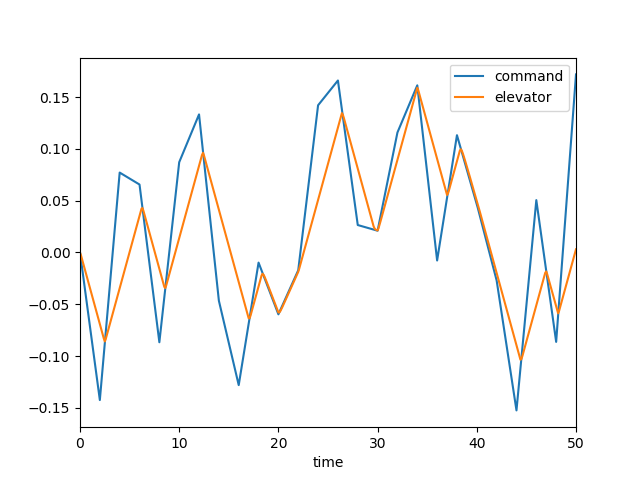

Values plotted in this chart, from the file beside it:
, time, dec, de, mode, u, w, q, theta
0, 0.0, 0.0, 0.0, 3.0, 0.0, 0.0, 0.0, 0.0
1, 0.1, -0.007124, -0.002793, 3.0, -0.000253, 0.0035, 0.0001549, 4.701817942986963e-06
2, 0.2, -0.01425, -0.006283, 3.0, -0.001385, 0.02027, 0.000661, 4.295532562537119e-05
3, 0.3, -0.02137, -0.009774, 3.0, -0.003771, 0.0567, 0.001458, 0.0001469
4, 0.4, -0.0285, -0.01326, 3.0, -0.007736, 0.1176, 0.002486, 0.0003425
5, 0.5, -0.03562, -0.01676, 3.0, -0.01355, 0.2062, 0.003689, 0.0006502
6, 0.6, -0.04275, -0.02025, 3.0, -0.02145, 0.3247, 0.005013, 0.001085
7, 0.7, -0.04987, -0.02374, 3.0, -0.03159, 0.4736, 0.006409, 0.001656
8, 0.8, -0.057, -0.02723, 3.0, -0.0441, 0.6529, 0.007835, 0.002368
9, 0.9, -0.06412, -0.03072, 3.0, -0.05908, 0.8614, 0.009254, 0.003223
10, 1.0, -0.07124, -0.03421, 3.0, -0.07657, 1.097, 0.01063, 0.004217
11, 1.1, -0.07837, -0.0377, 3.0, -0.0966, 1.358, 0.01195, 0.005347
12, 1.2, -0.08549, -0.04119, 3.0, -0.1192, 1.642, 0.01318, 0.006605
13, 1.3, -0.09262, -0.04468, 3.0, -0.1442, 1.945, 0.01432, 0.007981
14, 1.4, -0.09974, -0.04817, 3.0, -0.1717, 2.264, 0.01535, 0.009465
15, 1.5, -0.1069, -0.05166, 3.0, -0.2016, 2.596, 0.01627, 0.01105
16, 1.6, -0.114, -0.05515, 3.0, -0.2339, 2.94, 0.01708, 0.01272
17, 1.7, -0.1211, -0.05864, 3.0, -0.2684, 3.29, 0.01778, 0.01446
18, 1.8, -0.1282, -0.06213, 3.0, -0.3051, 3.646, 0.01838, 0.01627
19, 1.9, -0.1354, -0.06562, 3.0, -0.3439, 4.004, 0.01889, 0.01813
20, 2.0, -0.1425, -0.06912, 3.0, -0.3849, 4.363, 0.01931, 0.02004
21, 2.1, -0.1315, -0.07261, 3.0, -0.4278, 4.721, 0.01966, 0.02199
22, 2.2, -0.1205, -0.0761, 3.0, -0.4728, 5.076, 0.01995, 0.02397
23, 2.3, -0.1095, -0.07959, 3.0, -0.5197, 5.428, 0.02018, 0.02598
24, 2.4, -0.09856, -0.08308, 3.0, -0.5686, 5.775, 0.02037, 0.02801
25, 2.5, -0.08758, -0.08587, 3.0, -0.6193, 6.116, 0.0205, 0.03005
26, 2.6, -0.0766, -0.08339, 3.0, -0.6712, 6.442, 0.02022, 0.0321
27, 2.7, -0.06562, -0.0799, 3.0, -0.7231, 6.734, 0.01924, 0.03407
28, 2.8, -0.05464, -0.07641, 3.0, -0.7743, 6.98, 0.0177, 0.03592
29, 2.9, -0.04366, -0.07292, 3.0, -0.8242, 7.17, 0.01571, 0.0376
30, 3.0, -0.03268, -0.06943, 3.0, -0.8723, 7.299, 0.01339, 0.03905
31, 3.1, -0.0217, -0.06594, 3.0, -0.9182, 7.364, 0.01086, 0.04027
32, 3.2, -0.01072, -0.06245, 3.0, -0.9616, 7.364, 0.008214, 0.04122
33, 3.3, 0.0002633, -0.05896, 3.0, -1.002, 7.3, 0.005538, 0.04191
34, 3.4, 0.01124, -0.05546, 3.0, -1.04, 7.176, 0.002906, 0.04233
35, 3.5, 0.02222, -0.05197, 3.0, -1.075, 6.995, 0.0003785, 0.04249
36, 3.6, 0.03321, -0.04848, 3.0, -1.107, 6.764, -0.001995, 0.04241
37, 3.7, 0.04419, -0.04499, 3.0, -1.136, 6.487, -0.004179, 0.0421
38, 3.8, 0.05517, -0.0415, 3.0, -1.162, 6.171, -0.006149, 0.04158
39, 3.9, 0.06615, -0.03801, 3.0, -1.186, 5.823, -0.007889, 0.04088
40, 4.0, 0.07713, -0.03452, 3.0, -1.208, 5.45, -0.009395, 0.04001
41, 4.1, 0.07655, -0.03103, 3.0, -1.227, 5.057, -0.01067, 0.03901
42, 4.2, 0.07598, -0.02754, 3.0, -1.244, 4.65, -0.01172, 0.03789
43, 4.3, 0.0754, -0.02405, 3.0, -1.259, 4.235, -0.01256, 0.03667
44, 4.4, 0.07482, -0.02056, 3.0, -1.273, 3.817, -0.01321, 0.03538
45, 4.5, 0.07425, -0.01707, 3.0, -1.284, 3.398, -0.01369, 0.03403
46, 4.6, 0.07367, -0.01358, 3.0, -1.295, 2.984, -0.01402, 0.03265
47, 4.7, 0.07309, -0.01009, 3.0, -1.303, 2.576, -0.01423, 0.03123
48, 4.8, 0.07251, -0.006596, 3.0, -1.311, 2.176, -0.01433, 0.02981
49, 4.9, 0.07194, -0.003105, 3.0, -1.317, 1.787, -0.01436, 0.02837
50, 5.0, 0.07136, 0.0003856, 3.0, -1.323, 1.41, -0.01433, 0.02693
51, 5.1, 0.07078, 0.003876, 3.0, -1.327, 1.044, -0.01427, 0.0255
52, 5.2, 0.07021, 0.007367, 3.0, -1.33, 0.6893, -0.01418, 0.02408
53, 5.3, 0.06963, 0.01086, 3.0, -1.332, 0.3467, -0.01409, 0.02267
54, 5.4, 0.06905, 0.01435, 3.0, -1.332, 0.01496, -0.01401, 0.02126
55, 5.5, 0.06848, 0.01784, 3.0, -1.332, -0.3066, -0.01396, 0.01986
56, 5.6, 0.0679, 0.02133, 3.0, -1.331, -0.6191, -0.01393, 0.01847
57, 5.7, 0.06732, 0.02482, 3.0, -1.328, -0.9236, -0.01393, 0.01708
58, 5.8, 0.06675, 0.02831, 3.0, -1.324, -1.221, -0.01398, 0.01568
59, 5.9, 0.06617, 0.0318, 3.0, -1.318, -1.513, -0.01407, 0.01428
... 441 more rows
